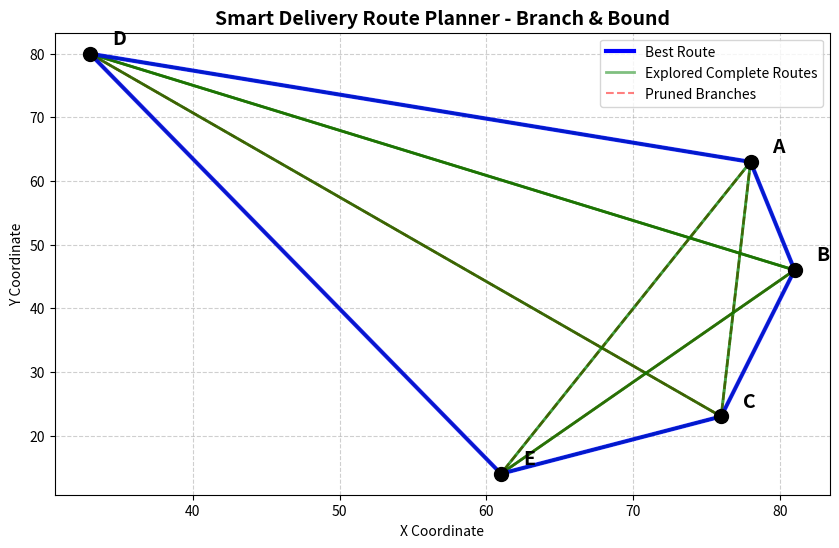

Generate this figure with matplotlib:
import matplotlib.pyplot as plt
import random
import math

NUM_NODES = 5
LABELS = ['A', 'B', 'C', 'D', 'E']

# Global variables to track state
best_cost_global = float('inf')
best_path_global = None
explored_paths = []
pruned_paths = []
total_explored = 0
total_pruned = 0

def dist(p1, p2):
    return math.hypot(p1[0] - p2[0], p1[1] - p2[1])

def get_distance_matrix(points):
    n = len(points)
    matrix = [[0] * n for _ in range(n)]
    for i in range(n):
        for j in range(n):
            if i != j:
                matrix[i][j] = dist(points[i], points[j])
    return matrix

def get_path_string(path):
    return " → ".join(LABELS[i] for i in path)

def tsp_branch_and_bound(curr_node, current_path, current_cost, visited, distance_matrix):
    global best_cost_global, best_path_global, total_explored, total_pruned
    
    # 1. Pruning Condition: if current cost >= min cost -> stop exploring
    if current_cost >= best_cost_global:
        print(f"Pruned route: {get_path_string(current_path)} ❌ (Cost: {current_cost:.2f} >= Best: {best_cost_global:.2f})")
        pruned_paths.append(list(current_path))
        total_pruned += 1
        return

    n = len(distance_matrix)
    
    # 2. Base Case: all nodes visited
    if len(current_path) == n:
        # Return to starting node to complete the cycle
        total_cost = current_cost + distance_matrix[curr_node][current_path[0]]
        path_with_return = current_path + [current_path[0]]
        
        print(f"Explored complete route: {get_path_string(path_with_return)} | Cost: {total_cost:.2f}")
        explored_paths.append(list(path_with_return))
        total_explored += 1
        
        # Update best route if we found a shorter one
        if total_cost < best_cost_global:
            best_cost_global = total_cost
            best_path_global = list(path_with_return)
            print(f"  ⭐ New best route found! Cost: {best_cost_global:.2f}")
        return

    # 3. Recursive Step: explore unvisited child nodes
    for next_node in range(n):
        if not visited[next_node]:
            visited[next_node] = True
            current_path.append(next_node)
            
            # Print current path being explored
            print(f"Exploring: {get_path_string(current_path)} | Current Cost: {current_cost + distance_matrix[curr_node][next_node]:.2f}")
            
            tsp_branch_and_bound(
                next_node, 
                current_path, 
                current_cost + distance_matrix[curr_node][next_node], 
                visited, 
                distance_matrix
            )
            
            # Backtrack
            current_path.pop()
            visited[next_node] = False

def plot_routes(points):
    plt.figure(figsize=(10, 6))
    
    x = [p[0] for p in points]
    y = [p[1] for p in points]
    
    # 1. Plot Pruned Paths (Red Dashed)
    for path in pruned_paths:
        px = [points[n][0] for n in path]
        py = [points[n][1] for n in path]
        plt.plot(px, py, color='red', linestyle='dashed', alpha=0.4, linewidth=1.5)

    # 2. Plot Explored Complete Paths (Green)
    for path in explored_paths:
        px = [points[n][0] for n in path]
        py = [points[n][1] for n in path]
        plt.plot(px, py, color='green', alpha=0.3, linewidth=2)

    # 3. Plot Best Path (Blue)
    if best_path_global:
        bx = [points[n][0] for n in best_path_global]
        by = [points[n][1] for n in best_path_global]
        plt.plot(bx, by, color='blue', linewidth=3, alpha=0.8, marker='o')

    # Plot the points (Houses)
    plt.scatter(x, y, color='black', zorder=5, s=100)
    for i, p in enumerate(points):
        plt.text(p[0] + 1.5, p[1] + 1.5, LABELS[i], fontsize=14, fontweight='bold')

    plt.title("Smart Delivery Route Planner - Branch & Bound", fontsize=14, fontweight='bold')
    plt.xlabel("X Coordinate")
    plt.ylabel("Y Coordinate")
    
    # Custom Legend
    import matplotlib.lines as mlines
    best_line = mlines.Line2D([], [], color='blue', linewidth=3, label='Best Route')
    exp_line = mlines.Line2D([], [], color='green', alpha=0.5, linewidth=2, label='Explored Complete Routes')
    prune_line = mlines.Line2D([], [], color='red', linestyle='dashed', alpha=0.5, linewidth=1.5, label='Pruned Branches')
    plt.legend(handles=[best_line, exp_line, prune_line], loc='upper right')
    
    plt.grid(True, linestyle='--', alpha=0.6)
    plt.show()

def main():
    print("=== Smart Delivery Route Planner ===\n")
    
    # 1. Input Generation
    # Restrict generation to a visually decent grid to avoid clutter
    points = [(random.randint(10, 90), random.randint(10, 90)) for _ in range(NUM_NODES)]
    print(f"Generated {NUM_NODES} random delivery locations:")
    for i, p in enumerate(points):
        print(f"  {LABELS[i]} : {p}")
        
    dist_matrix = get_distance_matrix(points)
    
    print("\n--- Executing Branch & Bound Algorithm ---\n")
    
    visited = [False] * NUM_NODES
    visited[0] = True
    
    # Start solving from Node A (index 0)
    tsp_branch_and_bound(0, [0], 0.0, visited, dist_matrix)
    
    print("\n" + "="*40)
    print("FINAL OUTPUT")
    print("="*40)
    if best_path_global:
        print(f"🏆 Best route:       {get_path_string(best_path_global)}")
        print(f"📏 Minimum distance: {best_cost_global:.2f}")
    print(f"🔍 Total routes explored fully: {total_explored}")
    print(f"✂️  Total routes pruned/skipped: {total_pruned}")
    print("="*40)
    print("\n👉 Branch & Bound skips bad routes early, reducing unnecessary computation.")
    
    # 2. Visualization
    plot_routes(points)

if __name__ == "__main__":
    main()
